Image classification data set "dataset_20261014_131953" (U1-HUBS/SafeCam-AI-1.5 on GitHub). Class labels (2): non violence, violence.

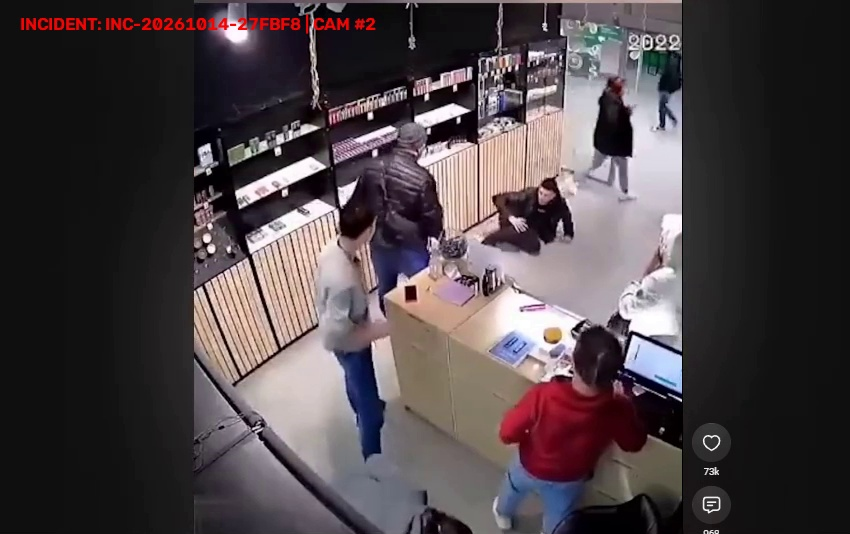
Label: violence

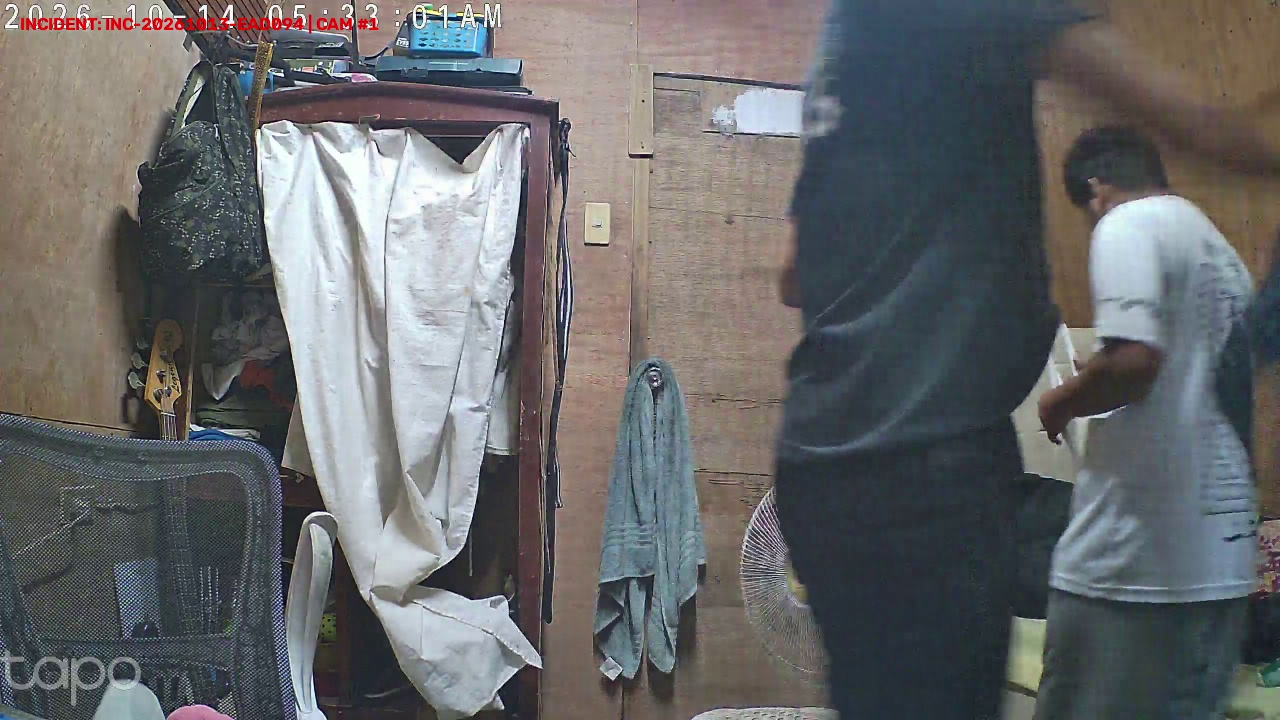
Label: non violence

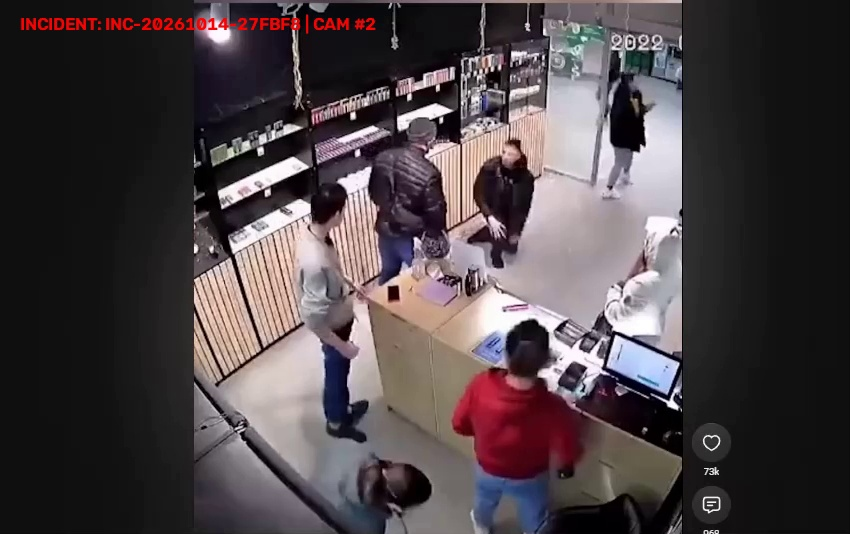
Label: violence

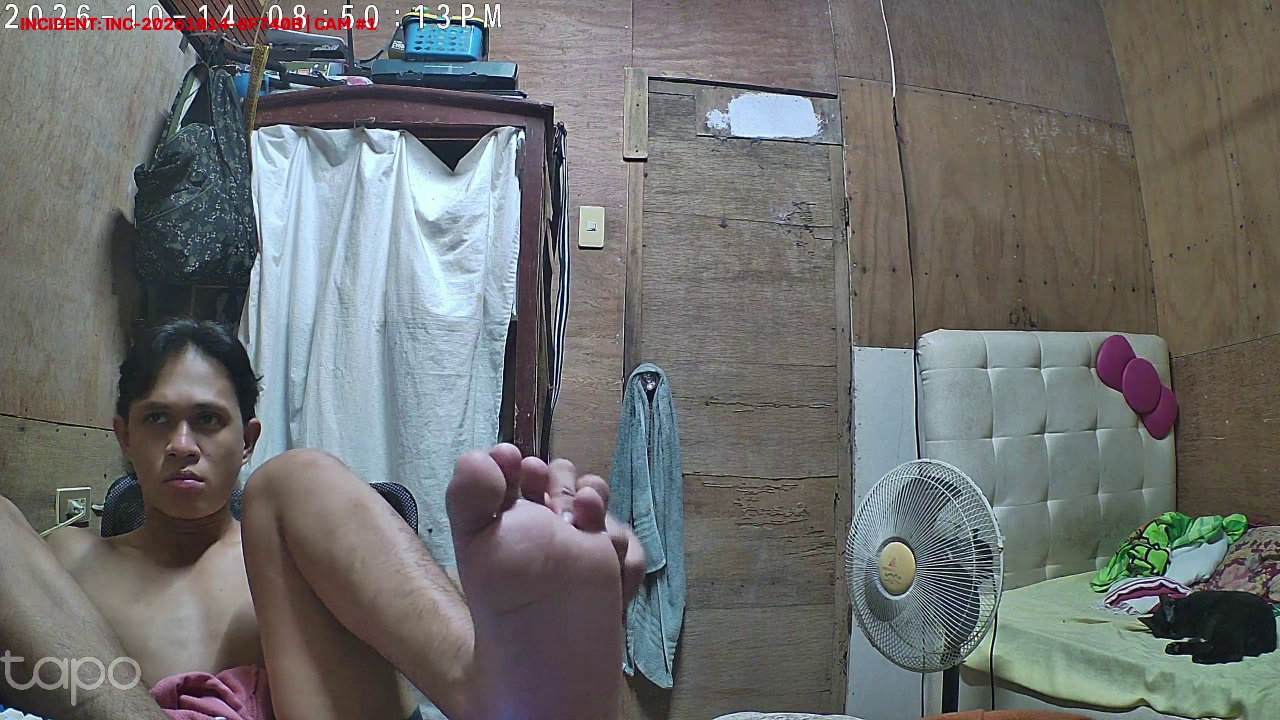
Label: non violence

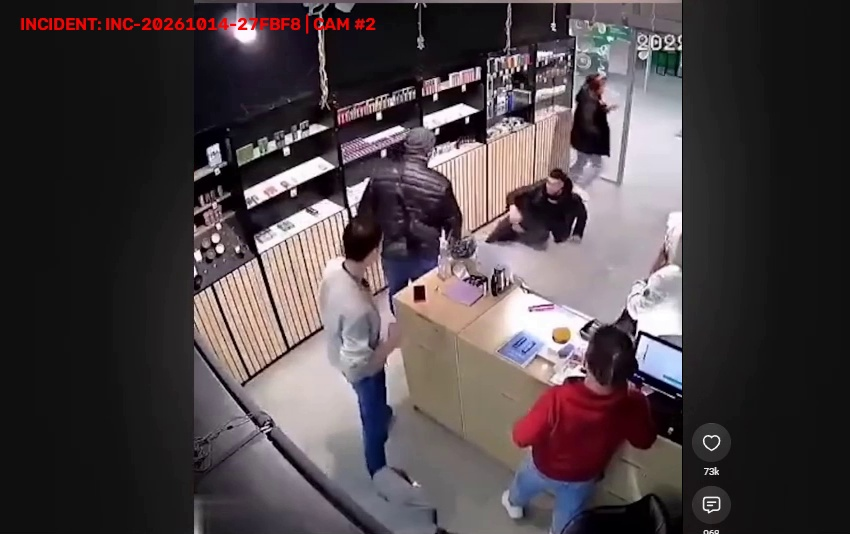
Label: violence

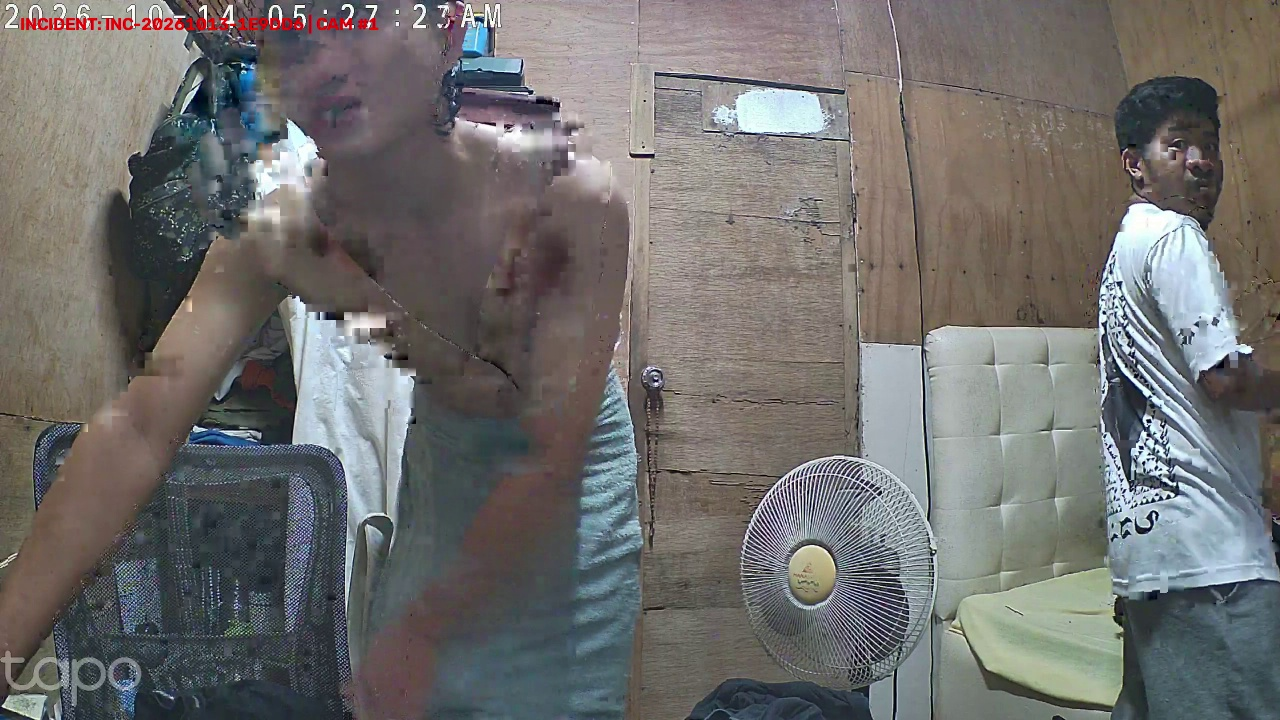
Label: non violence
